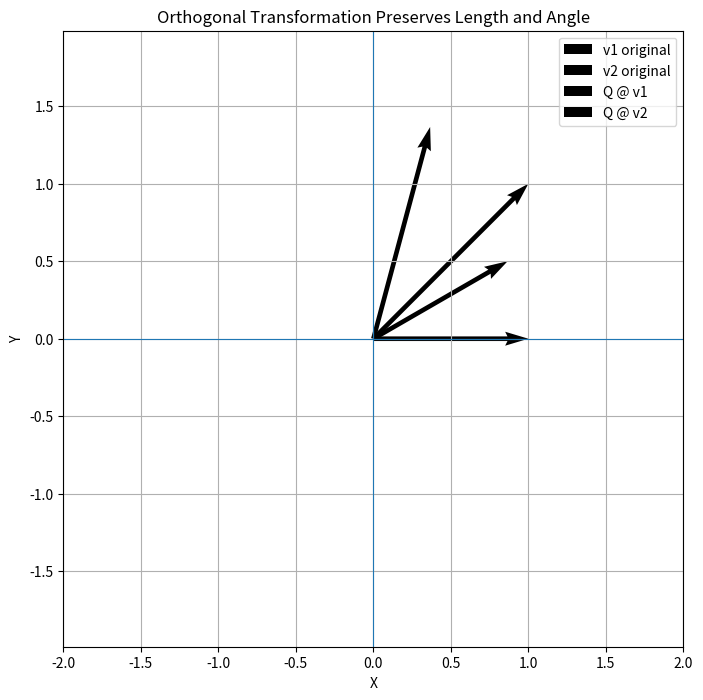

Recreate this plot in Python.
import numpy as np
import matplotlib.pyplot as plt

# TASK 05: Special Matrices and Their Properties

# Helper function: Rotation matrix

def rotation(degrees):
    theta = np.radians(degrees)

    return np.array([
        [np.cos(theta), -np.sin(theta)],
        [np.sin(theta),  np.cos(theta)]
    ])

# PART 1: DIAGONAL MATRIX

# A diagonal matrix
D = np.array([
    [2.0, 0.0],
    [0.0, 3.0]
])

print("========================================")
print("1. DIAGONAL MATRIX")
print("========================================")
print("D =")
print(D)

# Check that the matrix is diagonal
is_diagonal = np.allclose(D, np.diag(np.diag(D)))

print("\nIs D diagonal?")
print(is_diagonal)

# Apply diagonal matrix to a vector
v = np.array([1.0, 1.0])

scaled_v = D @ v

print("\nOriginal vector:")
print(v)

print("\nAfter applying D:")
print(scaled_v)

# PART 2: SYMMETRIC MATRIX

sym = np.array([
    [2.0, 1.0],
    [1.0, 3.0]
])

print("\n========================================")
print("2. SYMMETRIC MATRIX")
print("========================================")
print("Symmetric matrix:")
print(sym)
print("\nTranspose:")
print(sym.T)
print("\nIs symmetric?")
print(np.allclose(sym, sym.T))

# PART 3: ORTHOGONAL MATRIX

Q = rotation(30)
print("\n========================================")
print("3. ORTHOGONAL MATRIX")
print("========================================")
print("Q =")
print(Q)
print("\nQ.T =")
print(Q.T)

# Q.T @ Q should equal identity
identity_check = Q.T @ Q

print("\nQ.T @ Q =")
print(identity_check)
print("\nIdentity matrix:")
print(np.eye(2))
print("\nIs Q orthogonal?")
print(np.allclose(Q.T @ Q, np.eye(2)))

# PART 4: ORTHOGONAL MATRIX PRESERVES LENGTH

v = np.array([3.0, 4.0])

original_length = np.linalg.norm(v)

rotated_v = Q @ v

new_length = np.linalg.norm(rotated_v)

print("\n========================================")
print("4. LENGTH PRESERVATION")
print("========================================")
print("Original vector:")
print(v)
print("\nOriginal length:")
print(original_length)
print("\nRotated vector:")
print(rotated_v)
print("\nLength after rotation:")
print(new_length)
print("\nDoes Q preserve length?")
print(np.isclose(new_length, original_length))

# PART 5: ORTHOGONAL MATRIX PRESERVES ANGLES

v1 = np.array([1.0, 0.0])
v2 = np.array([1.0, 1.0])

# Function to calculate angle between two vectors
def angle_between(a, b):

    cosine = np.dot(a, b) / (
        np.linalg.norm(a) * np.linalg.norm(b)
    )

    # Prevent tiny floating-point errors
    cosine = np.clip(cosine, -1.0, 1.0)

    return np.degrees(np.arccos(cosine))

original_angle = angle_between(v1, v2)
# Rotate both vectors
v1_rotated = Q @ v1
v2_rotated = Q @ v2

new_angle = angle_between(v1_rotated, v2_rotated)
print("\n========================================")
print("5. ANGLE PRESERVATION")
print("========================================")
print("Original vectors:")
print("v1 =", v1)
print("v2 =", v2)
print("\nOriginal angle:")
print(original_angle, "degrees")
print("\nRotated vectors:")
print("Q @ v1 =", v1_rotated)
print("Q @ v2 =", v2_rotated)
print("\nAngle after rotation:")
print(new_angle, "degrees")
print("\nDoes Q preserve the angle?")
print(np.isclose(original_angle, new_angle))

# PART 6: PLOT THE EFFECT OF THE ORTHOGONAL MATRIX

plt.figure(figsize=(8, 8))
# Original vectors
plt.quiver(
    0, 0,
    v1[0], v1[1],
    angles='xy',
    scale_units='xy',
    scale=1,
    label='v1 original'
)

plt.quiver(
    0, 0,
    v2[0], v2[1],
    angles='xy',
    scale_units='xy',
    scale=1,
    label='v2 original'
)

# Rotated vectors
plt.quiver(
    0, 0,
    v1_rotated[0], v1_rotated[1],
    angles='xy',
    scale_units='xy',
    scale=1,
    label='Q @ v1'
)

plt.quiver(
    0, 0,
    v2_rotated[0], v2_rotated[1],
    angles='xy',
    scale_units='xy',
    scale=1,
    label='Q @ v2'
)

plt.axhline(0, linewidth=0.8)
plt.axvline(0, linewidth=0.8)
plt.grid(True)
plt.axis('equal')
plt.xlim(-2, 2)
plt.ylim(-2, 2)
plt.xlabel("X")
plt.ylabel("Y")
plt.title("Orthogonal Transformation Preserves Length and Angle")
plt.legend()
plt.show()

# PART 7: WHY THIS IS USEFUL IN ML

print("\n========================================")
print("6. ML USE")
print("========================================")
print(
    "Orthogonal matrices are useful in ML because they "
    "preserve vector lengths and angles, helping transformations "
    "avoid unwanted distortion of the data geometry."
)
